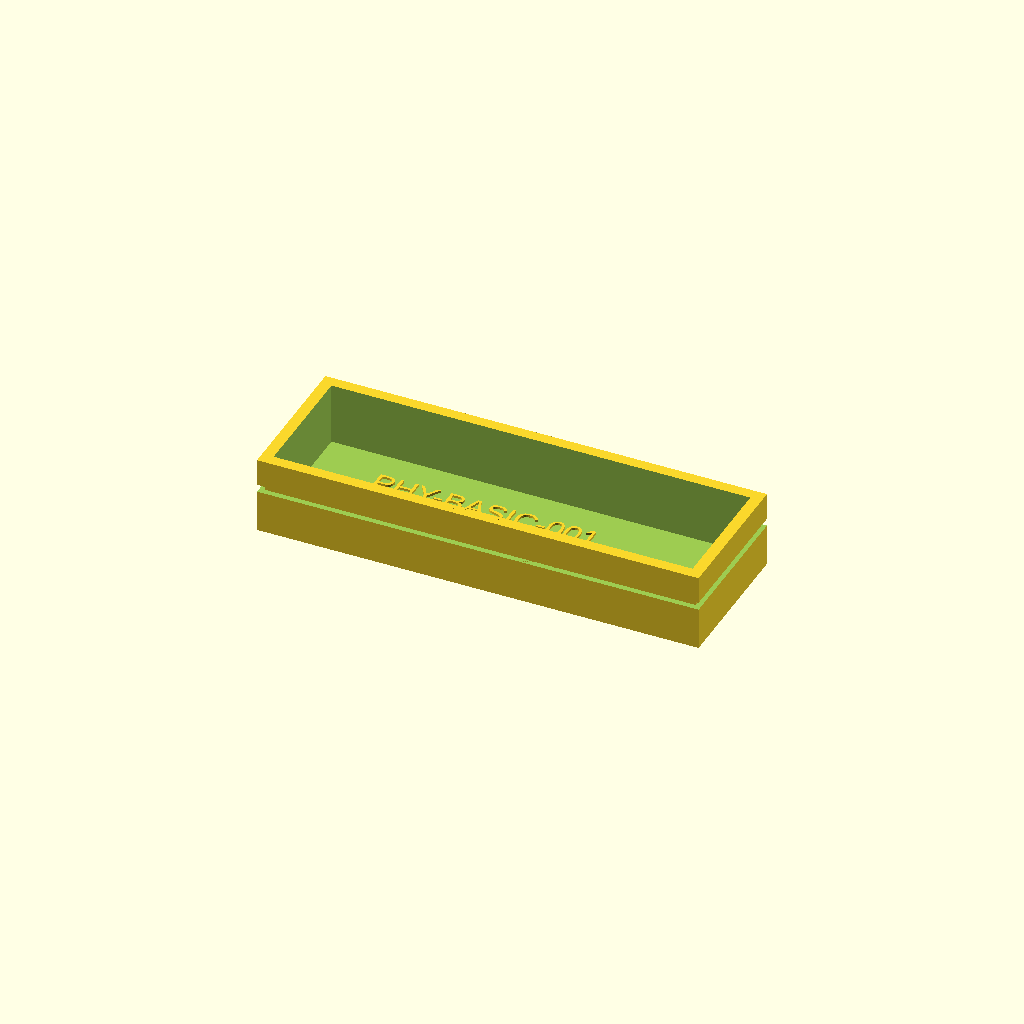
Cell 1 — every parameter at its default value.
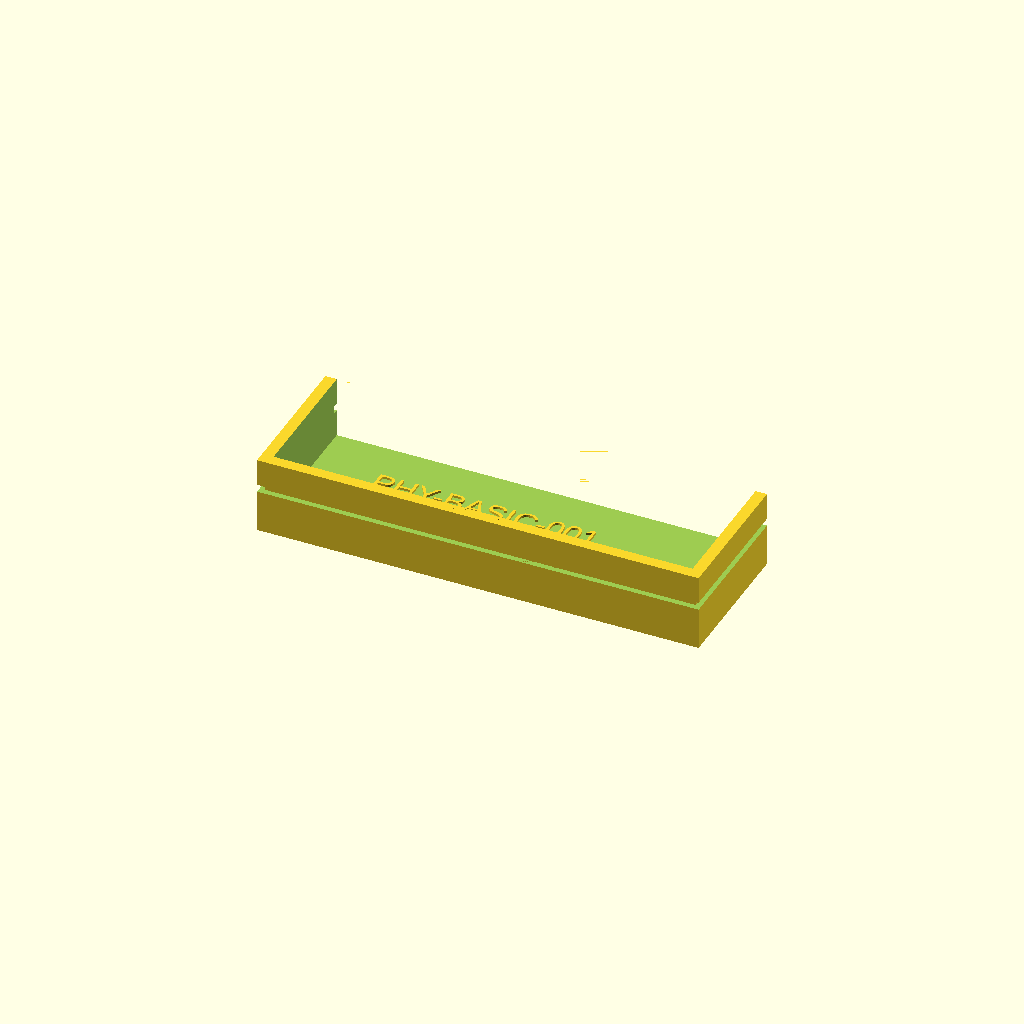
Cell 2 — cavity_w set to 65.6, the other parameters unchanged.
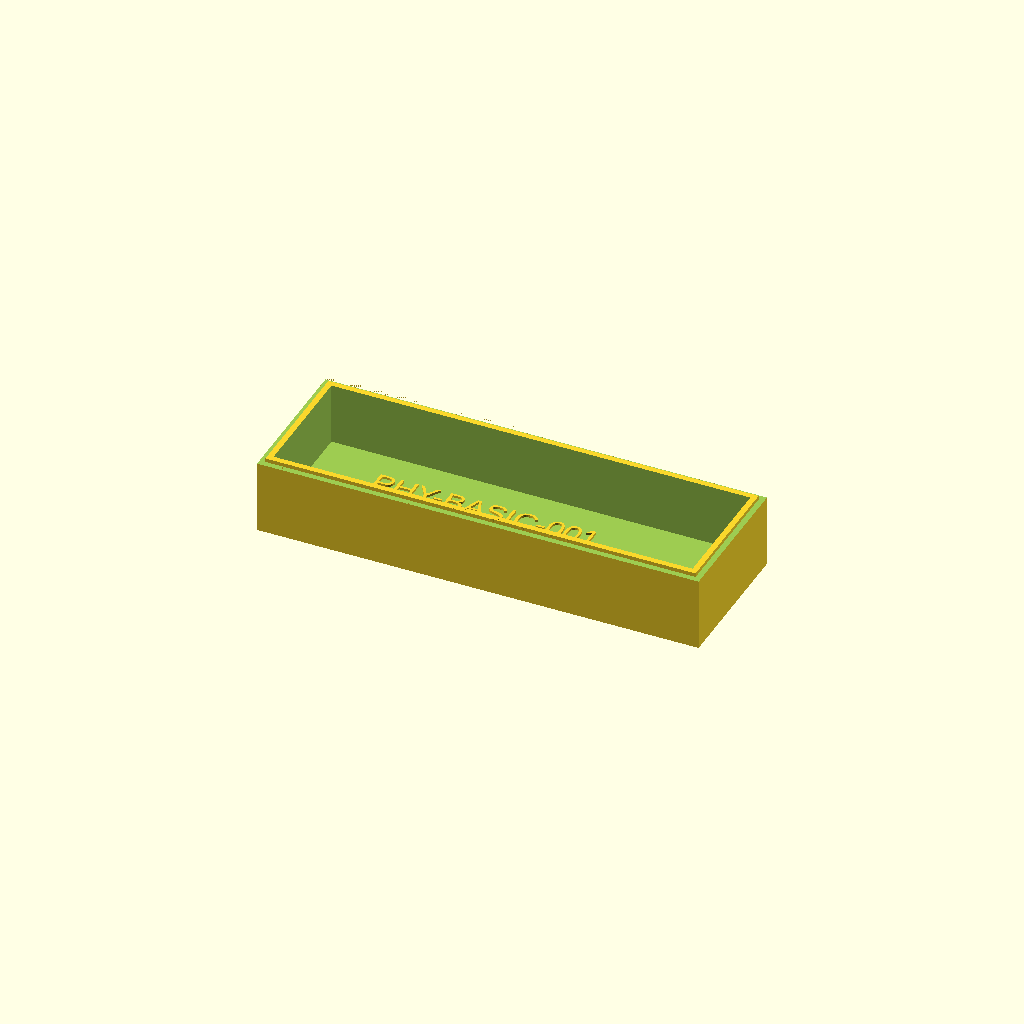
Cell 3: cavity_d = 32.8 (everything else at default).
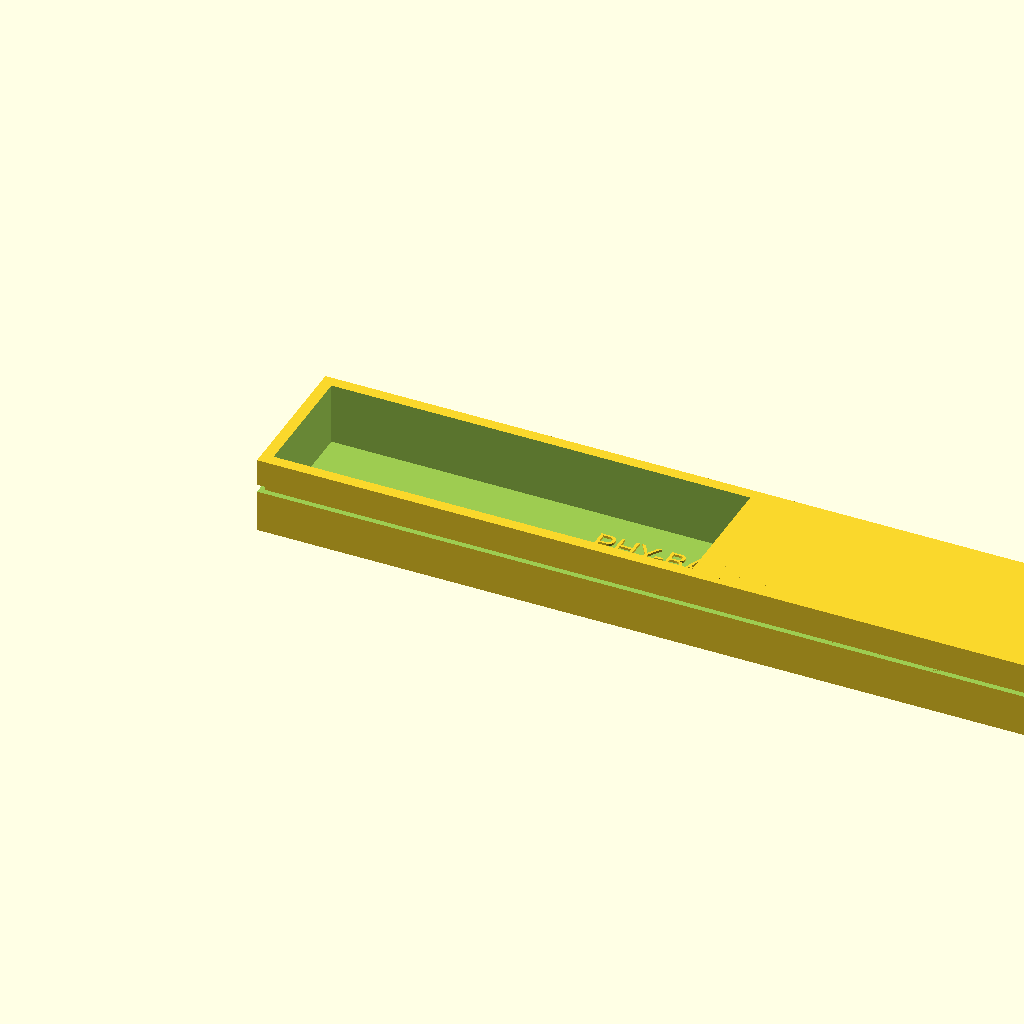
Cell 4: the same model with outer_l = 233.6.
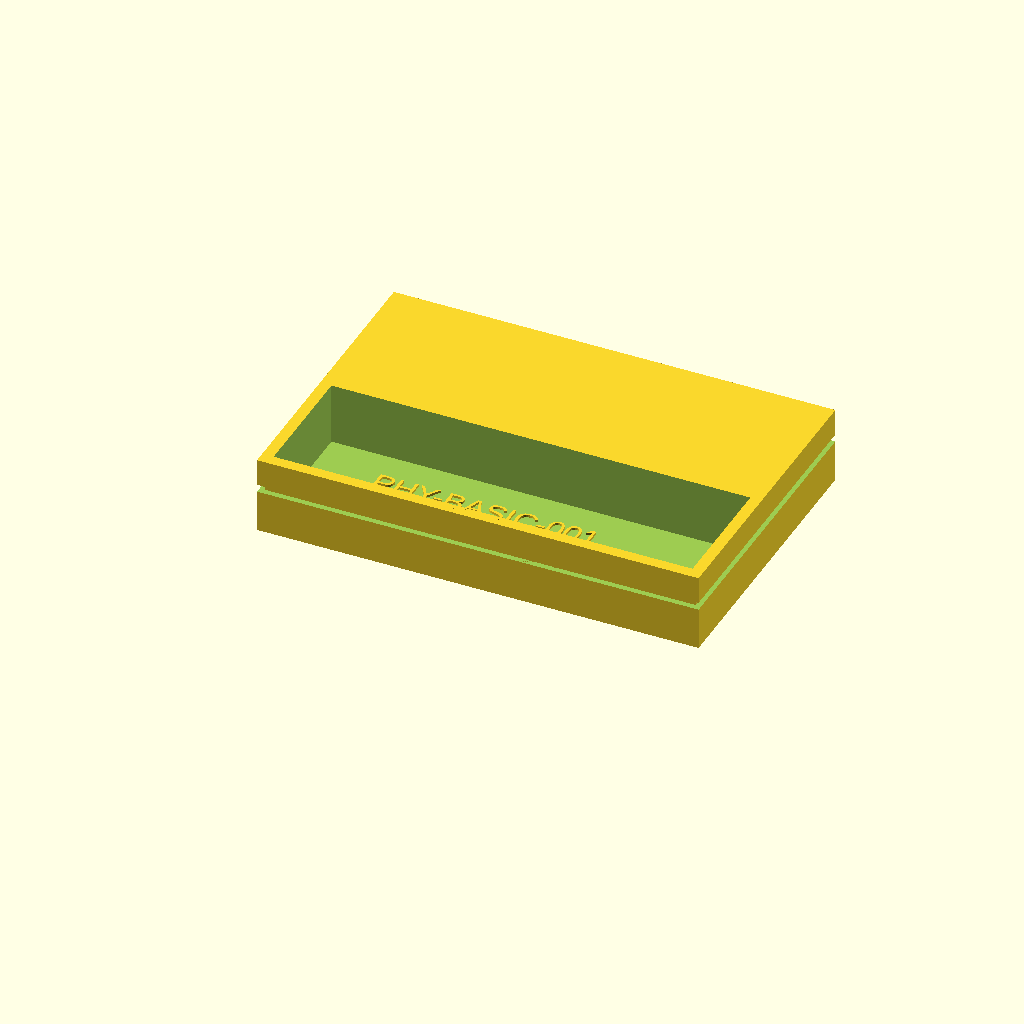
Cell 5 — outer_w set to 77.6, the other parameters unchanged.
All cells are drawn from one camera (rotation 55°, 0°, 25°, orthographic, colour scheme Cornfield), so only the parameter changes between them.
OpenSCAD source file docs/assets/design-studio/demo/phyrll_generator_demo.scad:
// RGCS Phyrll generator holder — design PHY-BASIC-001
// source specimen: CRY-NODES-001
// generated by rgcs_desktop.services.phyrll_generator (deterministic)
// model output — an engineering plan, not a measurement

cavity_l = 110.800;
cavity_w = 32.800;
cavity_d = 16.400;
outer_l = 116.800;
outer_w = 38.800;
outer_h = 20.400;
wall = 3.000;
base = 4.000;

difference() {
    // body
    cube([outer_l, outer_w, outer_h]);
    // crystal cavity (cradle)
    translate([wall, wall, base])
        cube([cavity_l, cavity_w, cavity_d + 0.01]);
    // coil channel around the outside walls
    translate([-0.01, -0.01, base + cavity_d / 2 - 1.000])
        difference() {
            cube([outer_l + 0.02, outer_w + 0.02, 2.000]);
            translate([1.500, 1.500, -0.01])
                cube([outer_l + 0.02 - 2 * 1.500, outer_w + 0.02 - 2 * 1.500, 2.000 + 0.02]);
        }
}

// label: PHY-BASIC-001
translate([outer_l / 2, wall / 2, outer_h - 0.6])
    linear_extrude(0.6)
        text("PHY-BASIC-001", size = 6, halign = "center");
Customizer parameters (derived from the source; name, type, default, range or options):
cavity_l: number, default 110.8
cavity_w: number, default 32.8
cavity_d: number, default 16.4
outer_l: number, default 116.8
outer_w: number, default 38.8
outer_h: number, default 20.4
wall: number, default 3
base: number, default 4
